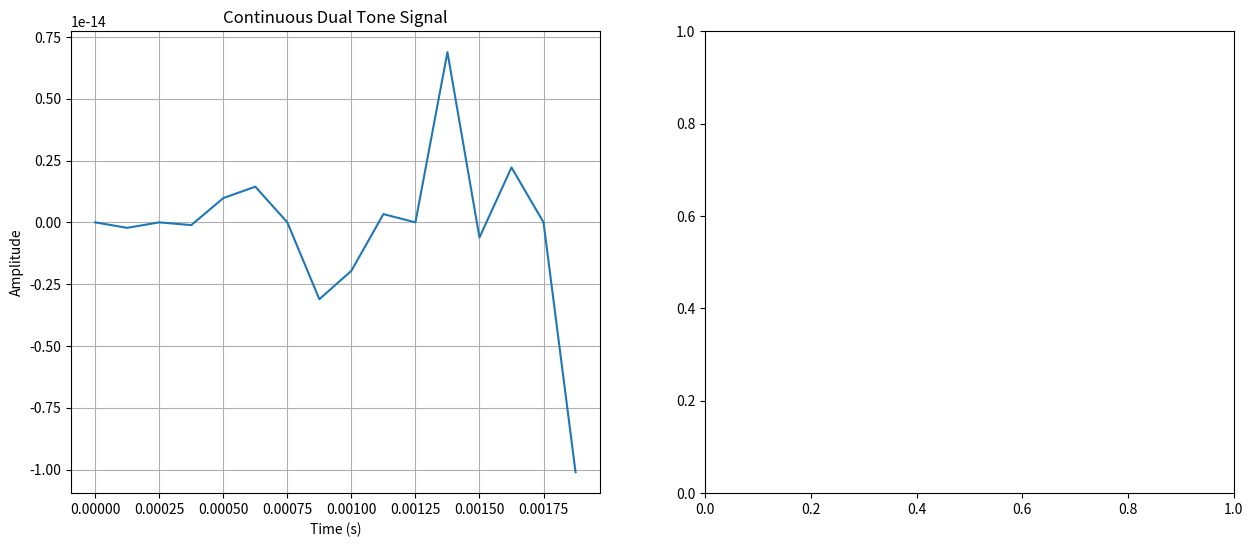

The matplotlib source for this figure: (Note: this script raises an exception after producing the figure.)
import numpy as np
import matplotlib.pyplot as plt

# Parameters
sampling_rate = 8000
duration = 0.002  # in seconds
t_continuous = np.linspace(0, duration, int(sampling_rate * duration), endpoint=False)
t_discrete = np.arange(0, duration, 1.0 / sampling_rate)

# Frequencies
freq1 = 1000  # 1000 Hz
freq2 = 7000  # 7000 Hz

# Generate continuous and discrete signals
signal1_continuous = np.sin(2 * np.pi * freq1 * t_continuous)
signal2_continuous = np.sin(2 * np.pi * freq2 * t_continuous)
dual_tone_signal_continuous = signal1_continuous + signal2_continuous

signal1_discrete = np.sin(2 * np.pi * freq1 * t_discrete)
signal2_discrete = np.sin(2 * np.pi * freq2 * t_discrete)
dual_tone_signal_discrete = signal1_discrete + signal2_discrete

# Plot the signals side by side
plt.figure(figsize=(15, 6))

# Continuous signal plot
plt.subplot(1, 2, 1)
plt.plot(t_continuous, dual_tone_signal_continuous)
plt.title('Continuous Dual Tone Signal')
plt.xlabel('Time (s)')
plt.ylabel('Amplitude')
plt.grid()

# Discrete signal plot
plt.subplot(1, 2, 2)
plt.stem(t_discrete, dual_tone_signal_discrete, use_line_collection=True)
plt.title('Discrete Dual Tone Signal')
plt.xlabel('Time (s)')
plt.ylabel('Amplitude')
plt.grid()

plt.tight_layout()
plt.show()